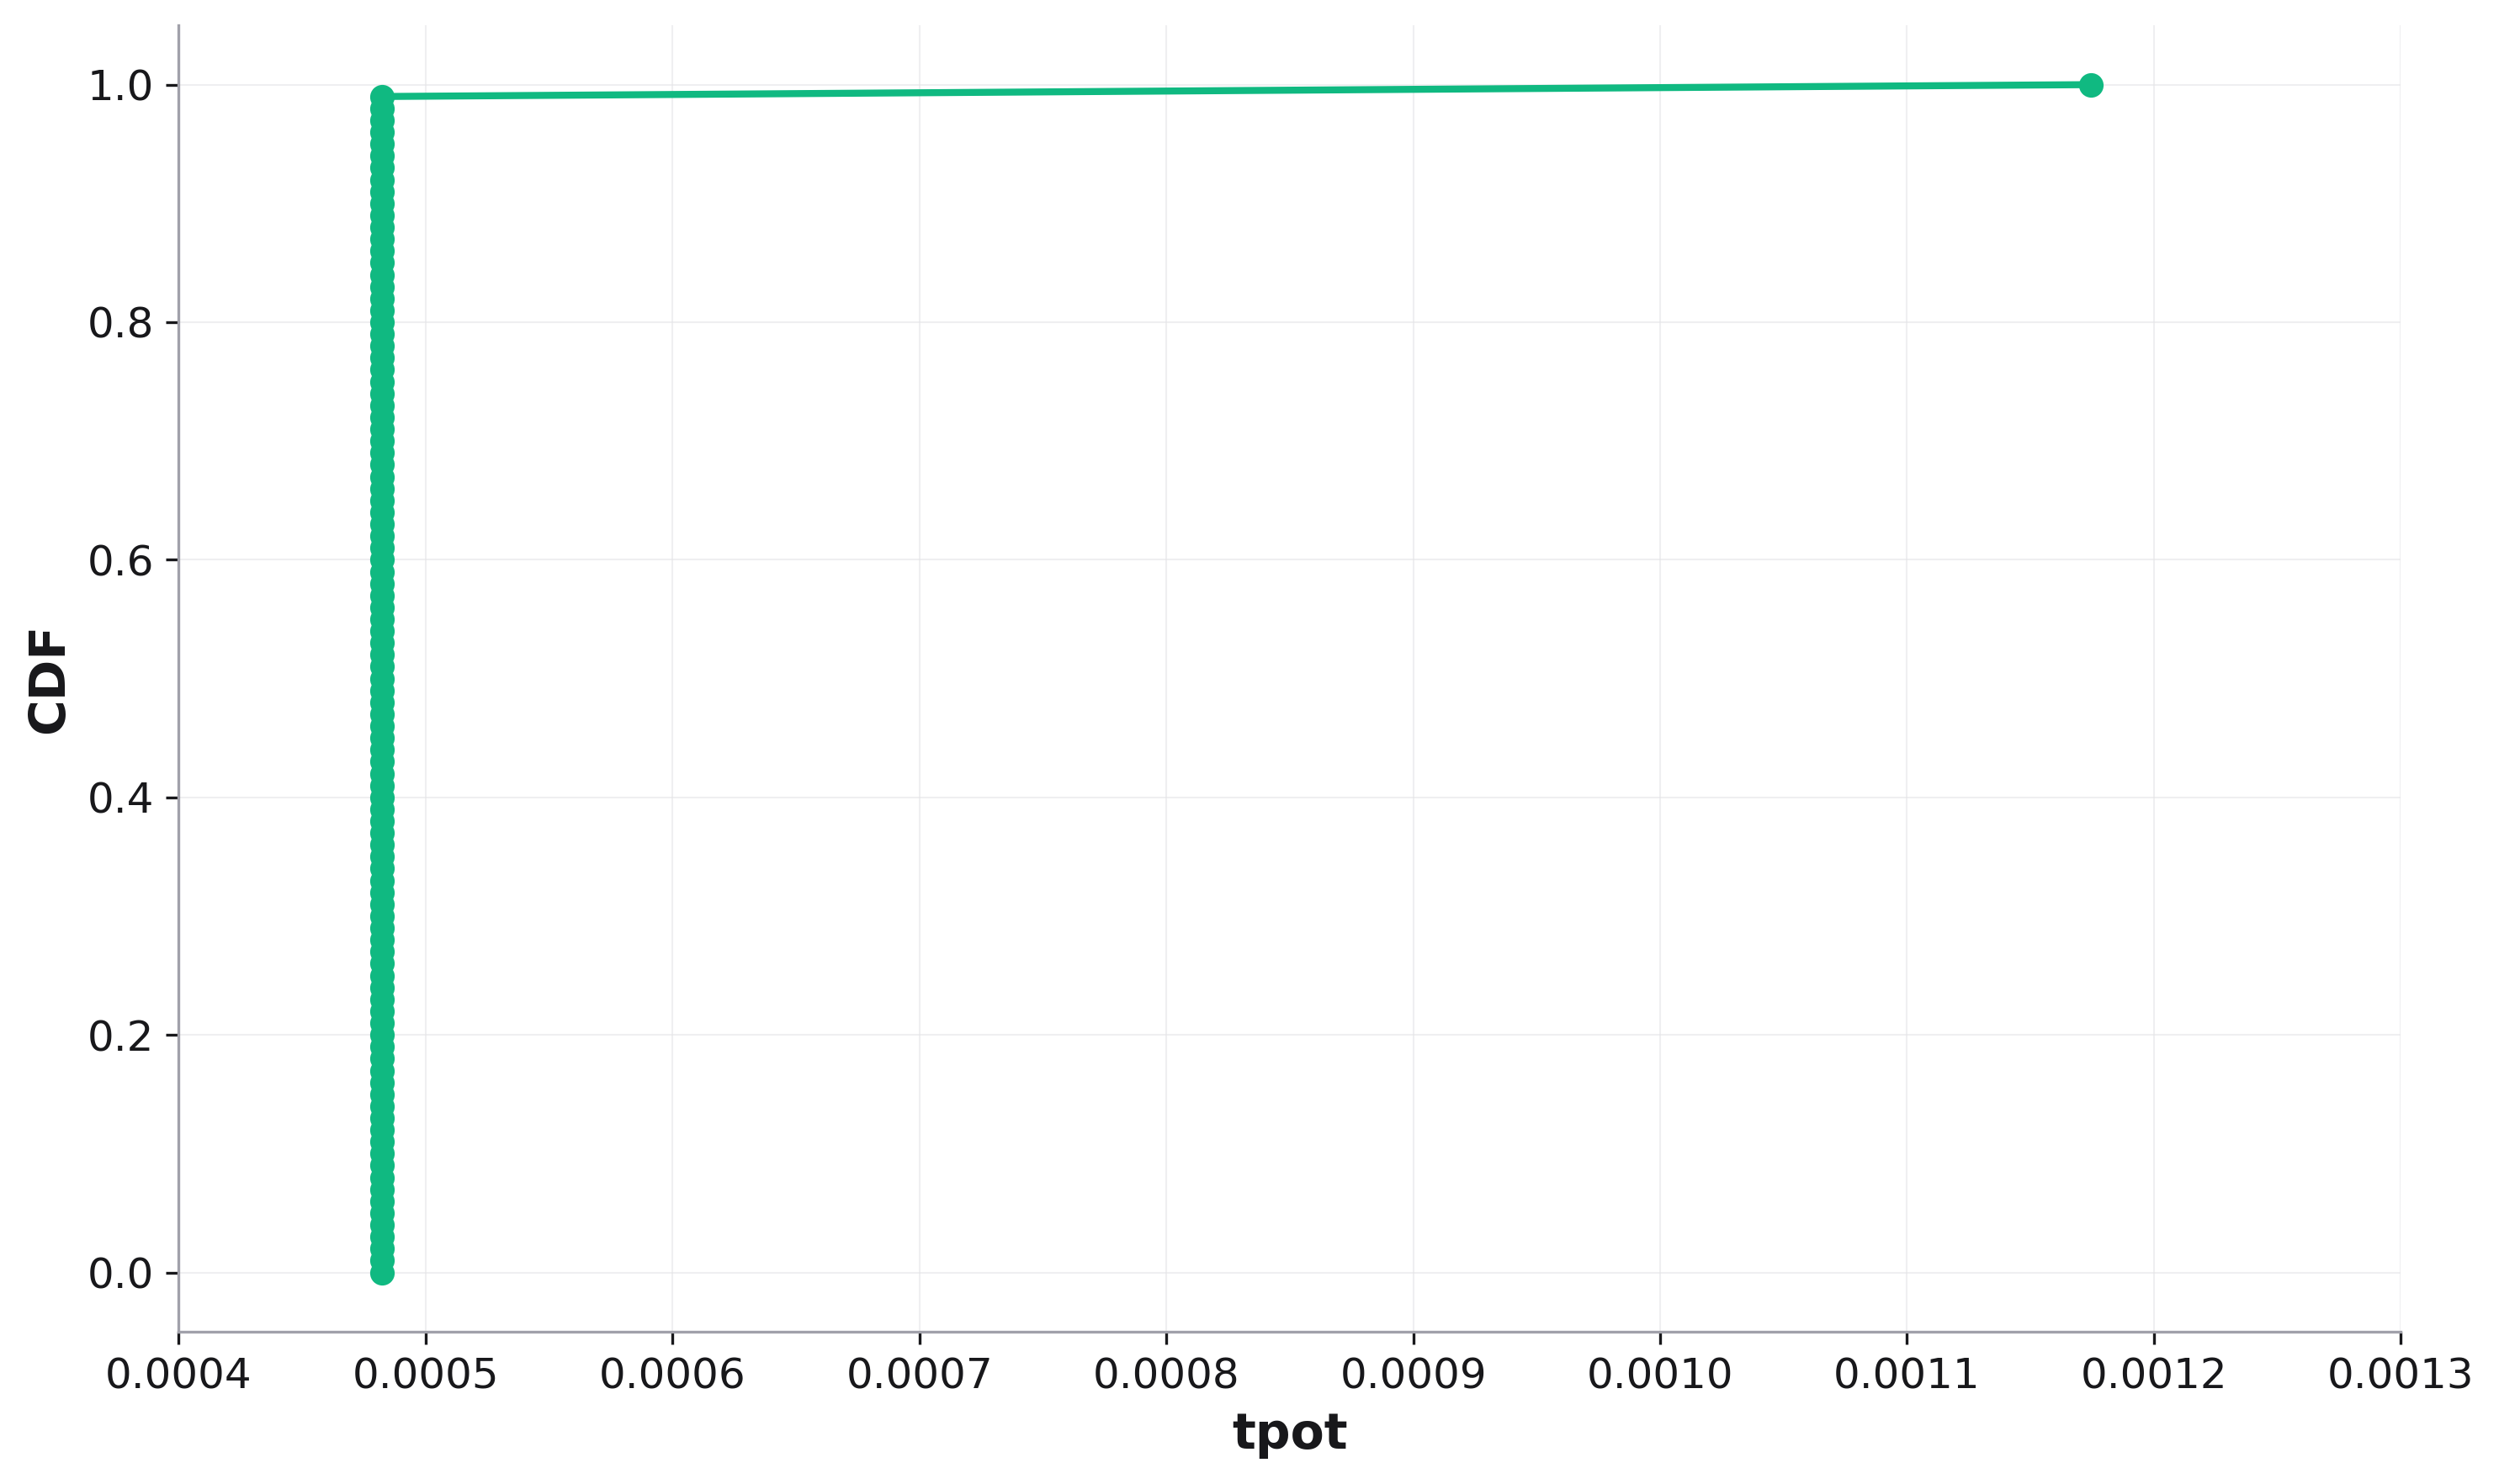

The table this chart was drawn from, first rows:
, cdf, Time per Output Token
0, 0.0, 0.0004823
1, 0.01, 0.0004823
2, 0.02, 0.0004823
3, 0.03, 0.0004823
4, 0.04, 0.0004823
5, 0.05, 0.0004823
6, 0.06, 0.0004823
7, 0.07, 0.0004823
8, 0.08, 0.0004823
9, 0.09, 0.0004823
10, 0.1, 0.0004823
11, 0.11, 0.0004823
12, 0.12, 0.0004823
13, 0.13, 0.0004823
14, 0.14, 0.0004823
15, 0.15, 0.0004823
16, 0.16, 0.0004823
17, 0.17, 0.0004823
18, 0.18, 0.0004823
19, 0.19, 0.0004823
20, 0.2, 0.0004823
21, 0.21, 0.0004823
22, 0.22, 0.0004823
23, 0.23, 0.0004823
24, 0.24, 0.0004823
25, 0.25, 0.0004823
26, 0.26, 0.0004823
27, 0.27, 0.0004823
28, 0.28, 0.0004823
29, 0.29, 0.0004823
30, 0.3, 0.0004823
31, 0.31, 0.0004823
32, 0.32, 0.0004823
33, 0.33, 0.0004823
34, 0.34, 0.0004823
35, 0.35, 0.0004823
36, 0.36, 0.0004823
37, 0.37, 0.0004823
38, 0.38, 0.0004823
39, 0.39, 0.0004823
40, 0.4, 0.0004823
41, 0.41, 0.0004823
42, 0.42, 0.0004823
43, 0.43, 0.0004823
44, 0.44, 0.0004823
45, 0.45, 0.0004823
46, 0.46, 0.0004823
47, 0.47, 0.0004823
48, 0.48, 0.0004823
49, 0.49, 0.0004823
50, 0.5, 0.0004823
51, 0.51, 0.0004823
52, 0.52, 0.0004823
53, 0.53, 0.0004823
54, 0.54, 0.0004823
55, 0.55, 0.0004823
56, 0.56, 0.0004823
57, 0.57, 0.0004823
58, 0.58, 0.0004823
59, 0.59, 0.0004823
... 41 more rows
